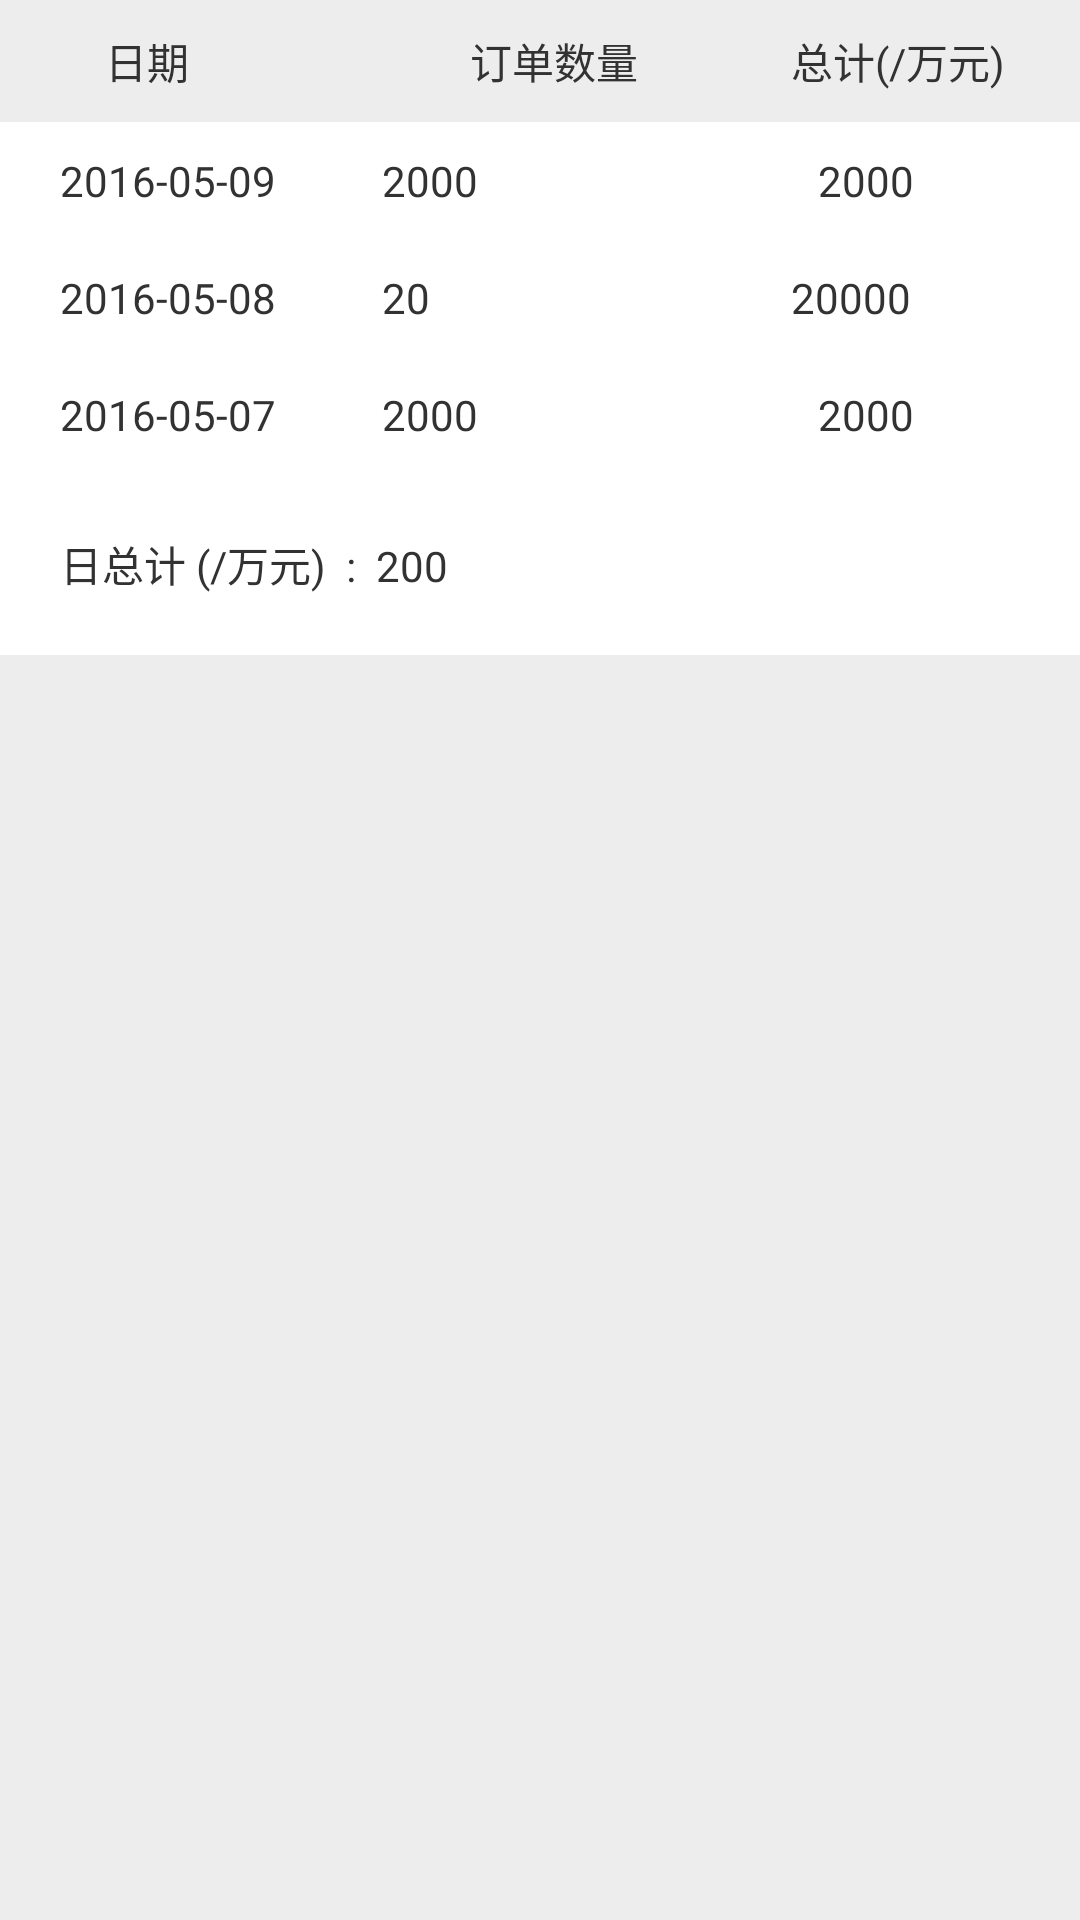

Layout XML and referenced resources for this Android screen:
<!-- AndroidManifest.xml: application theme android:Theme.Holo.Light.NoActionBar -->
<!-- res/layout/fragment_statistic_day.xml -->
<?xml version="1.0" encoding="utf-8"?>

<RelativeLayout xmlns:android="http://schemas.android.com/apk/res/android"
    android:layout_width="match_parent"
    android:layout_height="match_parent"
    android:background="#EDEDED" >

    <RelativeLayout
        android:id="@+id/description_layout"
        android:layout_width="match_parent"
        android:layout_height="wrap_content"
        android:padding="10dp" >

        <TextView
            android:id="@+id/date_tv"
            android:layout_width="wrap_content"
            android:layout_height="wrap_content"
            android:layout_alignParentLeft="true"
            android:layout_alignParentTop="true"
            android:layout_marginLeft="25dp"
            android:text="日期" />

        <TextView
            android:id="@+id/total_business_income_tv"
            android:layout_width="wrap_content"
            android:layout_height="wrap_content"
            android:layout_alignBaseline="@+id/order_number_tv"
            android:layout_alignBottom="@+id/order_number_tv"
            android:layout_alignParentRight="true"
            android:layout_marginRight="15dp"
            android:text="总计(/万元)" />

        <TextView
            android:id="@+id/order_number_tv"
            android:layout_width="wrap_content"
            android:layout_height="wrap_content"
            android:layout_alignBaseline="@+id/date_tv"
            android:layout_alignBottom="@+id/date_tv"
            android:layout_marginRight="51dp"
            android:layout_toLeftOf="@+id/total_business_income_tv"
            android:text="订单数量" />
    </RelativeLayout>

    <RelativeLayout
        android:id="@+id/relativeLayout1"
        android:layout_width="match_parent"
        android:layout_height="wrap_content"
        android:layout_below="@id/description_layout"
        android:background="@color/white"
        android:padding="10dp" >

        <TextView
            android:id="@+id/date_content_tv"
            android:layout_width="wrap_content"
            android:layout_height="wrap_content"
            android:layout_marginLeft="10dp"
            android:text="2016-05-09 " />

        <TextView
            android:id="@+id/number_content_tv"
            android:layout_width="wrap_content"
            android:layout_height="wrap_content"
            android:layout_alignBaseline="@+id/date_content_tv"
            android:layout_alignBottom="@+id/date_content_tv"
            android:layout_marginLeft="32dp"
            android:layout_toRightOf="@+id/date_content_tv"
            android:text="2000 " />

        <TextView
            android:id="@+id/total_income_tv"
            android:layout_width="wrap_content"
            android:layout_height="wrap_content"
            android:layout_alignBaseline="@+id/number_content_tv"
            android:layout_alignBottom="@+id/number_content_tv"
            android:layout_alignParentRight="true"
            android:layout_marginRight="42dp"
            android:text="2000 " />
    </RelativeLayout>

    <RelativeLayout
        android:id="@+id/relativeLayout2"
        android:layout_width="match_parent"
        android:layout_height="wrap_content"
        android:layout_alignParentLeft="true"
        android:layout_below="@+id/relativeLayout1"
        android:background="@color/white"
        android:padding="10dp" >

        <TextView
            android:id="@+id/date_content_tv1"
            android:layout_width="wrap_content"
            android:layout_height="wrap_content"
            android:layout_marginLeft="10dp"
            android:text="2016-05-08 " />

        <TextView
            android:id="@+id/number_content_tv1"
            android:layout_width="wrap_content"
            android:layout_height="wrap_content"
            android:layout_alignBaseline="@+id/date_content_tv1"
            android:layout_alignBottom="@+id/date_content_tv1"
            android:layout_marginLeft="32dp"
            android:layout_toRightOf="@+id/date_content_tv1"
            android:text="20 " />

        <TextView
            android:id="@+id/total_income_tv1"
            android:layout_width="wrap_content"
            android:layout_height="wrap_content"
            android:layout_alignBaseline="@+id/number_content_tv1"
            android:layout_alignBottom="@+id/number_content_tv1"
            android:layout_alignParentRight="true"
            android:layout_marginRight="43dp"
            android:text="20000 " />
    </RelativeLayout>

    <RelativeLayout
        android:id="@+id/relativeLayout3"
        android:layout_width="match_parent"
        android:layout_height="wrap_content"
        android:layout_alignParentLeft="true"
        android:layout_below="@+id/relativeLayout2"
        android:background="@color/white"
        android:padding="10dp" >

        <TextView
            android:id="@+id/date_content_tv2"
            android:layout_width="wrap_content"
            android:layout_height="wrap_content"
            android:layout_marginLeft="10dp"
            android:text="2016-05-07 " />

        <TextView
            android:id="@+id/number_content_tv2"
            android:layout_width="wrap_content"
            android:layout_height="wrap_content"
            android:layout_alignBaseline="@+id/date_content_tv2"
            android:layout_alignBottom="@+id/date_content_tv2"
            android:layout_marginLeft="32dp"
            android:layout_toRightOf="@+id/date_content_tv2"
            android:text="2000 " />

        <TextView
            android:id="@+id/total_income_tv2"
            android:layout_width="wrap_content"
            android:layout_height="wrap_content"
            android:layout_alignBaseline="@+id/number_content_tv12"
            android:layout_alignBottom="@+id/number_content_tv12"
            android:layout_alignParentRight="true"
            android:layout_marginRight="42dp"
            android:text="2000 " />
    </RelativeLayout>
    
   <View 
       android:layout_width="match_parent"
       android:layout_height="1px"
       android:layout_below="@id/relativeLayout3"
       android:background="@color/gray"
       />
    <RelativeLayout
        android:id="@+id/total_layout1"
        android:layout_width="match_parent"
        android:layout_height="wrap_content"
        android:layout_alignParentLeft="true"
        android:layout_below="@+id/relativeLayout3"
        android:background="@color/white"
        android:paddingLeft="10dp" 
         android:paddingTop="10dp" 
        android:paddingBottom="20dp">

        <TextView
            android:id="@+id/TextView01"
            android:layout_width="wrap_content"
            android:layout_height="wrap_content"
            android:layout_marginLeft="10dp"
            android:paddingTop="10dp" 
            android:text="日总计 (/万元)  :  200 " />

        
    </RelativeLayout>

</RelativeLayout>
<!-- resources referenced by this layout -->
<resources>
  <color name="gray">#808080</color>
  <color name="white">#ffffff</color>
</resources>
